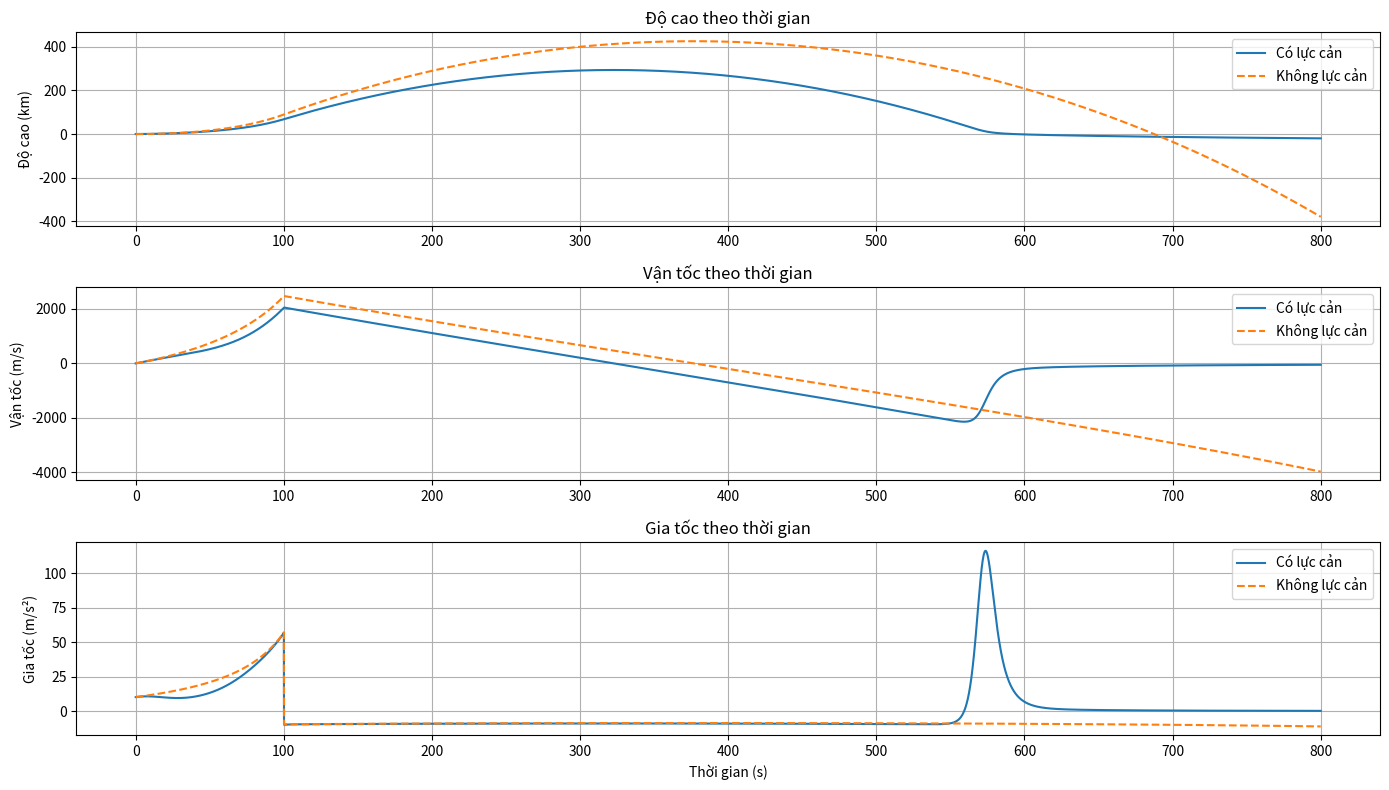
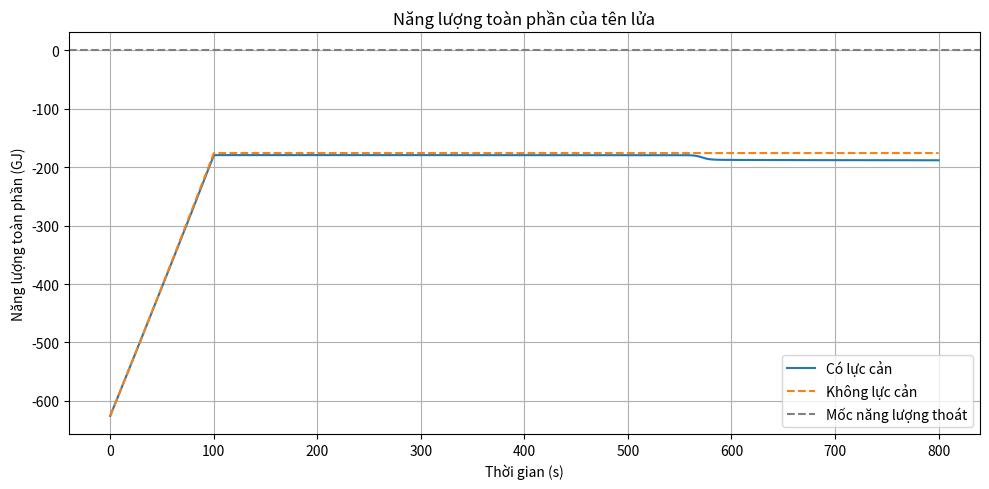

Reproduce these figures in Python, in order.
import numpy as np 
import matplotlib.pyplot as plt

# --- Constants ---
G = 6.67430e-11       # gravitational constant
M = 5.972e24          # mass of Earth (kg)
R = 6.371e6           # radius of Earth (m)
rho0 = 1.225          # air density at sea level (kg/m^3)
H = 8000              # scale height of atmosphere (m)
Cd = 1.5              # drag coefficient
A = 1.0               # cross-sectional area (m^2)

# Stage 1 rocket parameters
m0 = 10000            # initial mass including fuel (kg)
m_dry = 3000          # dry mass after fuel burns out (kg)
burn_time = 100       # duration thrust is active (s)
T = 2e5               # thrust during burn (N)
mdot = (m0 - m_dry) / burn_time  # mass flow rate (kg/s)

# --- Functions ---
def air_density(y):
    return rho0 * np.exp(-y / H)

def acceleration(y, v, t, m, drag=True):
    thrust = T if t <= burn_time else 0
    drag_force = 0.5 * air_density(y) * Cd * A * v * abs(v) if drag else 0.0
    gravity = G * M / (R + y)**2
    return (thrust - drag_force) / m - gravity

def total_energy(y, v, m):
    kinetic = 0.5 * m * v**2
    potential = -G * M * m / (R + y)
    return kinetic + potential

def rk4_step(y, v, t, m, dt, drag=True):
    def f(y, v): return v
    def g(y, v): return acceleration(y, v, t, m, drag)

    k1y = dt * f(y, v)
    k1v = dt * g(y, v)

    k2y = dt * f(y + 0.5 * k1y, v + 0.5 * k1v)
    k2v = dt * g(y + 0.5 * k1y, v + 0.5 * k1v)

    k3y = dt * f(y + 0.5 * k2y, v + 0.5 * k2v)
    k3v = dt * g(y + 0.5 * k2y, v + 0.5 * k2v)

    k4y = dt * f(y + k3y, v + k3v)
    k4v = dt * g(y + k3y, v + k3v)

    y_next = y + (k1y + 2*k2y + 2*k3y + k4y) / 6
    v_next = v + (k1v + 2*k2v + 2*k3v + k4v) / 6

    return y_next, v_next

def simulate_rocket(t_max=800, dt=0.1, drag=True):
    steps = int(t_max / dt)
    time = np.linspace(0, t_max, steps)
    y, v, m = 0.0, 0.0, m0

    ys, vs, accs, energies = np.zeros(steps), np.zeros(steps), np.zeros(steps), np.zeros(steps)
    
    for i in range(steps):
        t = i * dt
        ys[i], vs[i] = y, v
        accs[i] = acceleration(y, v, t, m, drag)
        energies[i] = total_energy(y, v, m)

        y, v = rk4_step(y, v, t, m, dt, drag)
        m = m - mdot * dt if t < burn_time else max(m, m_dry)

    return time, ys, vs, accs, energies


def plot_trajectory(time, ys_drag, ys_nodrag, vs_drag, vs_nodrag, accs_drag, accs_nodrag):
    plt.figure(figsize=(14, 8))

    plt.subplot(3, 1, 1)
    plt.plot(time, ys_drag / 1000, label="Có lực cản")
    plt.plot(time, ys_nodrag / 1000, label="Không lực cản", linestyle='--')
    plt.ylabel("Độ cao (km)")
    plt.title("Độ cao theo thời gian")
    plt.legend()
    plt.grid()

    plt.subplot(3, 1, 2)
    plt.plot(time, vs_drag, label="Có lực cản")
    plt.plot(time, vs_nodrag, label="Không lực cản", linestyle='--')
    plt.ylabel("Vận tốc (m/s)")
    plt.title("Vận tốc theo thời gian")
    plt.legend()
    plt.grid()

    plt.subplot(3, 1, 3)
    plt.plot(time, accs_drag, label="Có lực cản")
    plt.plot(time, accs_nodrag, label="Không lực cản", linestyle='--')
    plt.xlabel("Thời gian (s)")
    plt.ylabel("Gia tốc (m/s²)")
    plt.title("Gia tốc theo thời gian")
    plt.legend()
    plt.grid()

    plt.tight_layout()
    plt.show()

def plot_energy(time, energies_drag, energies_nodrag):
    plt.figure(figsize=(10, 5))
    plt.plot(time, energies_drag / 1e9, label="Có lực cản")
    plt.plot(time, energies_nodrag / 1e9, linestyle='--', label="Không lực cản")
    plt.axhline(0, color='gray', linestyle='--', label="Mốc năng lượng thoát")
    plt.xlabel("Thời gian (s)")
    plt.ylabel("Năng lượng toàn phần (GJ)")
    plt.title("Năng lượng toàn phần của tên lửa")
    plt.legend()
    plt.grid()
    plt.tight_layout()
    plt.show()

def main():
    time, ys_drag, vs_drag, accs_drag, energies_drag = simulate_rocket(drag=True)
    _, ys_nodrag, vs_nodrag, accs_nodrag, energies_nodrag = simulate_rocket(drag=False)

    plot_trajectory(time, ys_drag, ys_nodrag, vs_drag, vs_nodrag, accs_drag, accs_nodrag)
    plot_energy(time, energies_drag, energies_nodrag)

main()
